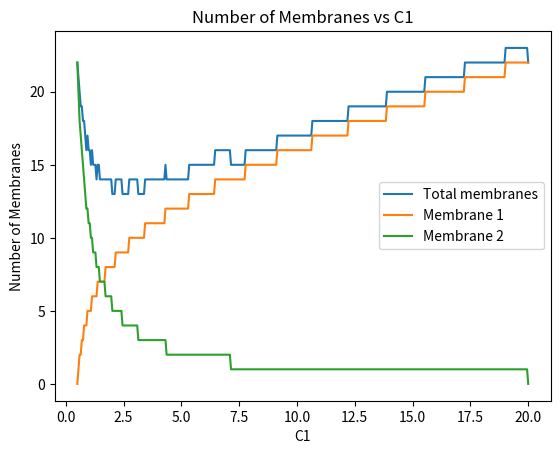

This figure's Python source:
#!/usr/bin/env python
# coding: utf-8

# # Week 4 - Exercise

# ## Problem Statement

# The downstream processing of an aqueous stream containing therapeutic proteins produced in a bioreactor is carried out through an ultrafiltration membrane process. 
# The volumetric flow to be processed is 200 $\mathrm{m^3\,day^{-1}}$, with a suspended protein concentration of 0.5 $\mathrm{kg\,m^{-3}}$. 
# In order to be used in subsequent formulation stages the protein stream needs to be concentrated to 20 $\mathrm{kg\,m^{-3}}$. 
# 
# Tubular membrane modules with an exchange surface of 5 $\mathrm{m^2}$ are used to carry out the ultrafiltration process. 
# 
# Due to fouling, the water flow through these membranes decreases when protein concentration (C) increases following the empirical law: 
# 
# $$
# J(C)=3.8\times10^{-2}\ln\left(\frac{145}{C}\right) \mathrm{[m\,h^{-1}]}
# $$
# 
# ## Requests 
# 
# - Based on steady state calculations compute the number of membrane modules necessary for the operation of this process in a single-stage feed-and-bleed configuration.
# - Consider now a cascade of two stages. Compute the optimal number of membrane modules and their arrangement in stages in order to achieve the specifics required. Compute all the concentrations and volumetric flows in your process configuration of choice.  Define clearly your chosen criterion for optimality.
# 
# 

# ## Solution:
# 
# _[contributed by Max Shone, February 2024]_

# ## Request 1
# To compute the mumber of membrane modules necessary for the operation of this process in a single-stage feed-and-bleed configuration, a mass balance and volume balance can be set up:
# #### Mass Balance:
# $$
# Q_{in}\times C_{in}=Q_{out}\times C_{out}
# $$
# #### Volume Balance:
# $$
# Q_{in}=Q_{out}+J(C)A
# $$
# 
# 
# 

# To solve this problem, the following steps are taken:
#  - Solve mass balance for Qin.
#  - Solve empirical formula for flux through membrane.
#  - Rearrange volume balance for area and solve, rounding the final answer up.

# In[1]:


import numpy as np
Qin = 200/24 #m^3/hr
Cin = 0.5 #kg/m^3
Cout = 20 #kg/m^3

#equations

#mass balance
Qout = Qin*Cin/Cout

#Finding flux going through membrane
Jc = (3.8*10**(-2)*np.log(145/Cout))

#Volume balance rearranged for A
A = (Qin-Qout)/Jc
n=np.ceil(A/5)
print("\nFlow rate out: ", f"{Qout:.4}", " [m^3/h]")
print("\nFlux: ", f"{Jc:.4}", " [m/h]")
print("\nMembrane Area: ", f"{A:.4}", " [m^2]")
print("\nNumber of stages: ", f"{n}", " [-]")


# ## Request 2
# To find the optimal membrane configuration for a cascade of two stages, we would like to find the least number of total membranes that will result in an outlet concentration of 20 $\mathrm{kg\,m^{-3}}$. 
# 
# 
# This can be done through completing a mass and volume balance over the first membrane, assuming the outlet concentration (C1) value, followed by completing the same calculations over the second membrane, with an outlet concentration of 20 $\mathrm{kg\,m^{-3}}$. The following graph shows all possible values of C1 between 0.5 and 20 $\mathrm{kg\,m^{-3}}$.

# In[2]:


import numpy as np
import matplotlib.pyplot as plt

#Question 2 Open exercsie
#Initialising variables
Q0 = 200/24; #[m^3/day] * [day/hour]
C0 = 0.5; #kg/m^3
C1 = np.linspace(0.5, 20, num=400) #kg/m^3
C2 = 20; #kg/m^3
JC = 3.8*10**(-2)*np.log(145./C1)

#Membrane Surface Area
MSA = 5 

#Calculations over first membrane
Q1 = Q0*C0/C1
A1 = (Q0-Q1)/JC
n1 = np.ceil(A1/MSA)

#Calculations over second membrane
Q2 = Q1*C1/C2
A2 = (Q1-Q2)/JC[-1]
n2 = np.ceil(A2/MSA)

#Total membranes
n = n1+n2

# Plotting graphs
plt.plot(C1, n, label="Total membranes")
plt.plot(C1, n1, label="Membrane 1")
plt.plot(C1, n2, label="Membrane 2")

# Adding legend, labels, and title
plt.legend()
plt.xlabel("C1")
plt.ylabel("Number of Membranes")
plt.title("Number of Membranes vs C1")


# Show plot
plt.show()

#Finding index of minimum number of membranes
minN_index = np.argmin(n)

#Finding values at minimum number of membranes
minN = n[minN_index]
minN1 = n1[minN_index]
minN2 = n2[minN_index]
minC1 = C1[minN_index]

print("\nStage 1 outlet concentration: ", f"{minC1:.4}", " [kg/m^3]")
print("\nMinimum number of membranes for stage 1: ", f"{minN1}", " [-]")
print("\nMinimum number of membranes for stage 2: ", f"{minN2}", " [-]")
print("\nMinimum number of total membranes: ", f"{minN}", " [-]")


# This can also be solved with GAMS:
# ``` python
# #Note: This code cannot be run in Jupyter notebook, copy paste into GAMS.
# 
# Parameters
# Q0,C0,C2;
# Q0=200/24;
# C0=0.5;
# C2=20;
# 
# Variables
# n, Q1, C1, Q2, A1, A2
# ;
# 
# Equations
# mb1, mb2, area, vb1, vb2
# ;
# 
# mb1.. Q0=e=(3.8*10**(-2))*log(145/C1)*A1+Q1;
# vb1.. Q1=e=Q0*C0/C1;
# mb2.. Q1=e=(3.8*10**(-2))*log(145/20)*A2+Q2;
# vb2.. Q2=e=Q1*C1/C2;
# area.. n=e=A1/5+A2/5;
# 
# Model process /all/;
# c1.l=5;
# Solve process using NLP minimising n;
# ```

# ## Refinement of the GAMS Solution:
# _[Contributed by Divyansh Vashishtha, March 2024]_
# 
# 
# In this version only an integer number of membrane modules can be adopted in every stage. In this version, only an integer number of membrane modules can be adopted in every stage. 
# 
# 

# ```python
# Parameters
# Q0 intial volumetric flowrate coming into stage 1 [m^3 h^-1],
# C0 initial protein concentration coming into stage 1  [kg m^-3 ],C2 final protein concentration leaving stage 2 [kg m^-3];
# *Initialisation of Parameters from the Process Description: Q0, C0, C2.
# Q0=200/24;
# C0=0.5;
# C2=20;
# 
# Variables
# n total number of membrane modules across the two stages [decimal],
# Q1 volumetric flowrate leaving the first stage [m^3 h^-1],
# C1 concentration of protein leaving the first stage [kg m^-3],
# Q2 volumetric flowrate leaving the second stage [m^3 h^-1],
# A1 Total area of membranes required in stage 1 [m^2],
# A2 Total area of membranes required in stage 2 [m^2],
# n1 number of membrane modules required for stage 1 [decimal],
# n1_rounded minimum number of membrane modules required for stage 1 [integer],
# n2 number of membrane modules required for stage 2 [decimal],
# n2_rounded minimum number of membrane modules required for stage 2 [integer],
# nx rounded up value of the total membranes required [integer].
# ;
# 
# Equations
# mb1 equation for the mass balane of the solute over stage 1,
# mb2 equation for the mass balance of the solute over stage 2,
# area1 equation for the area of membrane required over the first stage,
# vb1 equation for the volume balance over stage 1,
# vb2 equation for the volume balance over stage 2,
# area2 equation for the area of membrane required over the second stage,
# roundn1 equation that rounds up the decimal value of the number of membrane modules obtained in the first stage ,
# roundn2 equation that rounds up the decimal value of the number of membrane modules obtained in the second stage,
# total_n equation that determines the total number of membrane modules obtained over the two stages [returns a decimal],
# roundN equation that displays the rounded number of total membrane modules over the two stages;
# 
# vb1.. Q0=e=(3.8*10**(-2))*log(145/C1)*A1+Q1;
# mb1.. Q1=e=Q0*C0/C1;
# vb2.. Q1=e=(3.8*10**(-2))*log(145/C2)*A2+Q2;
# mb2.. Q2=e=Q1*C1/C2;
# area1.. n1 =e= A1/5;
# area2.. n2 =e= A2/5;
# roundn1.. n1_rounded =e= ceil(n1);
# roundn2.. n2_rounded =e= ceil(n2);
# total_n.. n =e= n1 + n2;
# roundN.. nx =e= ceil(n);
# 
# Model process /all/;
# c1.l=5;
# Solve process using DNLP minimising n;
# display n.l, n1_rounded.l, n2_rounded.l, nx.l;
# Parameters
# Q0 intial volumetric flowrate coming into stage 1 [m^3 h^-1],
# C0 initial protein concentration coming into stage 1  [kg m^-3 ],C2 final protein concentration leaving stage 2 [kg m^-3];
# *Initialisation of Parameters from the Process Description: Q0, C0, C2.
# Q0=200/24;
# C0=0.5;
# C2=20;
# 
# Variables
# n total number of membrane modules across the two stages [decimal],
# Q1 volumetric flowrate leaving the first stage [m^3 h^-1],
# C1 concentration of protein leaving the first stage [kg m^-3],
# Q2 volumetric flowrate leaving the second stage [m^3 h^-1],
# A1 Total area of membranes required in stage 1 [m^2],
# A2 Total area of membranes required in stage 2 [m^2],
# n1 number of membrane modules required for stage 1 [decimal],
# n1_rounded minimum number of membrane modules required for stage 1 [integer],
# n2 number of membrane modules required for stage 2 [decimal],
# n2_rounded minimum number of membrane modules required for stage 2 [integer],
# nx rounded up value of the total membranes required [integer].
# ;
# 
# Equations
# mb1 equation for the mass balane of the solute over stage 1,
# mb2 equation for the mass balance of the solute over stage 2,
# area1 equation for the area of membrane required over the first stage,
# vb1 equation for the volume balance over stage 1,
# vb2 equation for the volume balance over stage 2,
# area2 equation for the area of membrane required over the second stage,
# roundn1 equation that rounds up the decimal value of the number of membrane modules obtained in the first stage ,
# roundn2 equation that rounds up the decimal value of the number of membrane modules obtained in the second stage,
# total_n equation that determines the total number of membrane modules obtained over the two stages [returns a decimal],
# roundN equation that displays the rounded number of total membrane modules over the two stages;
# 
# vb1.. Q0=e=(3.8*10**(-2))*log(145/C1)*A1+Q1;
# mb1.. Q1=e=Q0*C0/C1;
# vb2.. Q1=e=(3.8*10**(-2))*log(145/C2)*A2+Q2;
# mb2.. Q2=e=Q1*C1/C2;
# area1.. n1 =e= A1/5;
# area2.. n2 =e= A2/5;
# roundn1.. n1_rounded =e= ceil(n1);
# roundn2.. n2_rounded =e= ceil(n2);
# total_n.. n =e= n1 + n2;
# roundN.. nx =e= ceil(n);
# 
# Model process /all/;
# c1.l=5;
# Solve process using DNLP minimising n;
# display n.l, n1_rounded.l, n2_rounded.l, nx.l;
# 
# ```

# In[ ]:




